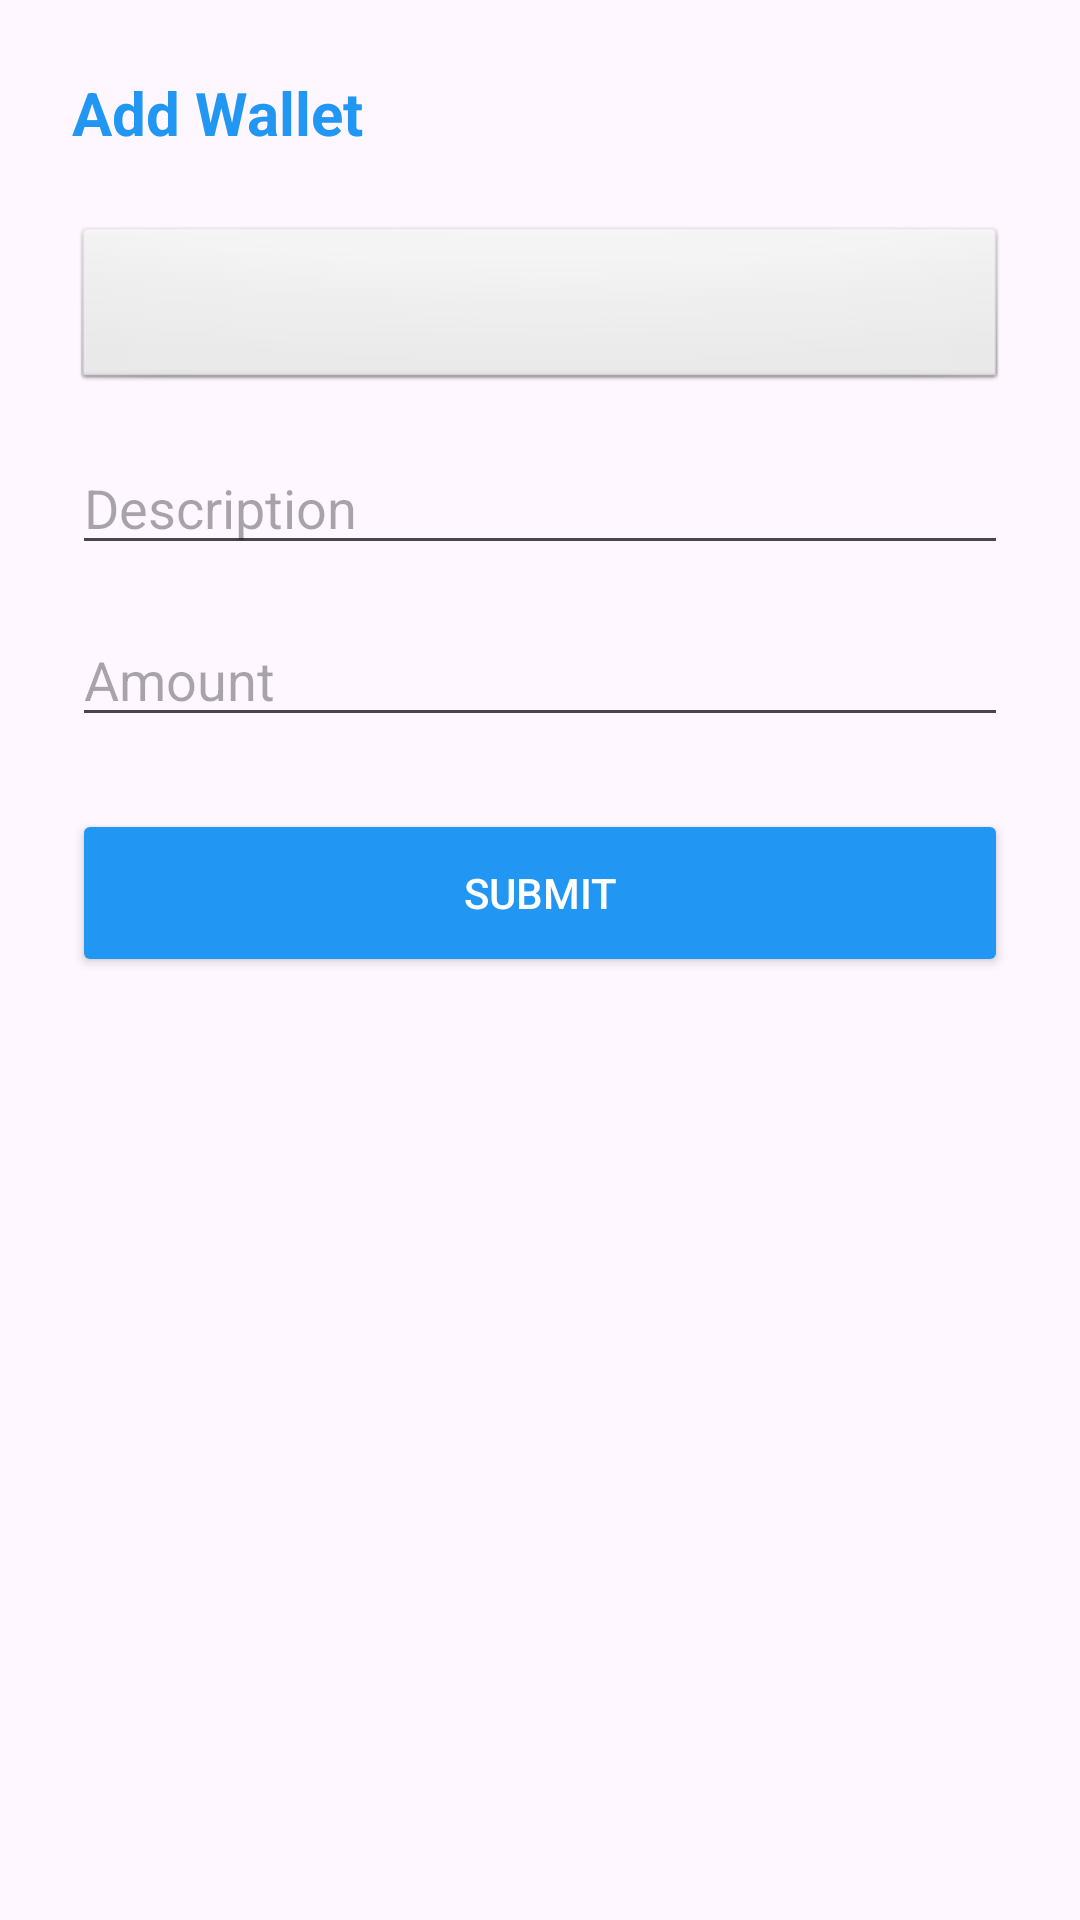

Write the Android layout XML for this screen, with the resource values it uses.
<!-- AndroidManifest.xml: application theme Theme.Wallettask -->
<!-- res/layout/dialog_add_wallet.xml -->
<?xml version="1.0" encoding="utf-8"?>
<LinearLayout xmlns:android="http://schemas.android.com/apk/res/android"
    android:layout_width="match_parent"
    android:layout_height="wrap_content"
    android:orientation="vertical"
    android:padding="24dp">

    <TextView
        android:layout_width="wrap_content"
        android:layout_height="wrap_content"
        android:text="Add Wallet"
        android:textSize="20sp"
        android:textStyle="bold"
        android:textColor="#2196F3"
        android:layout_marginBottom="24dp" />

    <Spinner
        android:id="@+id/method_spinner"
        android:layout_width="match_parent"
        android:layout_height="56dp"
        android:layout_marginBottom="16dp"
        android:background="@android:drawable/btn_default" />

    <EditText
        android:id="@+id/description_edit"
        android:layout_width="match_parent"
        android:layout_height="wrap_content"
        android:hint="Description"
        android:layout_marginBottom="16dp" />

    <EditText
        android:id="@+id/amount_edit"
        android:layout_width="match_parent"
        android:layout_height="wrap_content"
        android:hint="Amount"
        android:inputType="numberDecimal"
        android:layout_marginBottom="24dp" />

    <Button
        android:id="@+id/submit_button"
        android:layout_width="match_parent"
        android:layout_height="56dp"
        android:text="SUBMIT"
        android:backgroundTint="#2196F3"
        android:textColor="#FFFFFF" />

</LinearLayout>
<!-- resources referenced by this layout -->
<resources>
  <style name="Theme.Wallettask" parent="Base.Theme.Wallettask" />
  <style name="Base.Theme.Wallettask" parent="Theme.Material3.DayNight.NoActionBar">
          
          
      </style>
</resources>
